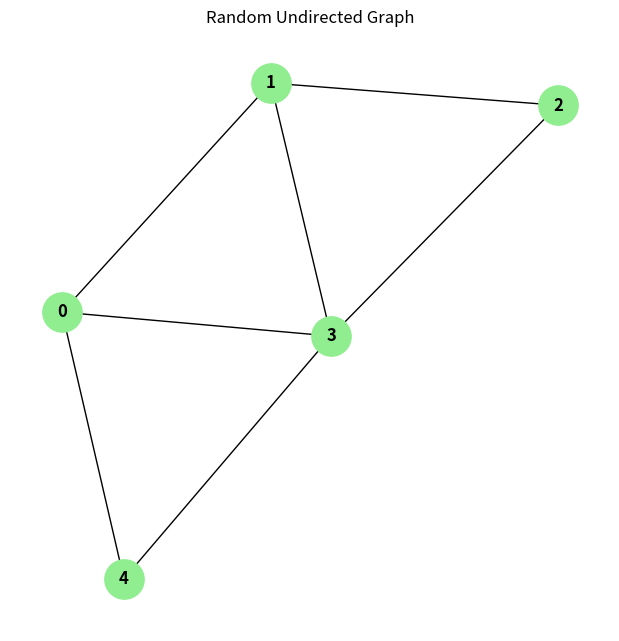

Write Python code to recreate this figure.
import networkx as nx
import matplotlib.pyplot as plt
import random
import argparse

def generate_graph(n_nodes=5, n_edges=7, graph_type='random', directed=False, weighted=False, p=0.5, save_path='graph.png'):
    """
    Generates different types of graphs and saves as an image.

    Parameters:
        n_nodes: number of nodes
        n_edges: number of edges (for random type)
        graph_type: 'random', 'complete', 'cycle', 'tree', 'erdos_renyi'
        directed: True/False
        weighted: True/False
        p: probability for Erdos-Renyi
        save_path: output file path
    """
    
    # Create graph object
    if directed:
        G = nx.DiGraph()
    else:
        G = nx.Graph()

    # Build graph based on type
    if graph_type == 'random':
        G.add_nodes_from(range(n_nodes))
        possible_edges = [(i, j) for i in range(n_nodes) for j in range(n_nodes) if i != j]
        if not directed:
            possible_edges = [(i, j) for i, j in possible_edges if i < j]
        edges = random.sample(possible_edges, min(n_edges, len(possible_edges)))
        if weighted:
            weighted_edges = [(u, v, random.randint(1, 10)) for u, v in edges]
            G.add_weighted_edges_from(weighted_edges)
        else:
            G.add_edges_from(edges)

    elif graph_type == 'complete':
        if directed:
            G.add_nodes_from(range(n_nodes))
            for i in range(n_nodes):
                for j in range(n_nodes):
                    if i != j:
                        G.add_edge(i, j)
        else:
            G = nx.complete_graph(n_nodes)
            if directed:
                G = G.to_directed()
        if weighted:
            for u, v in G.edges():
                G[u][v]['weight'] = random.randint(1, 10)

    elif graph_type == 'cycle':
        G = nx.cycle_graph(n_nodes)
        if directed:
            G = G.to_directed()
        if weighted:
            for u, v in G.edges():
                G[u][v]['weight'] = random.randint(1, 10)

    elif graph_type == 'tree':
        G = nx.random_tree(n_nodes)
        if directed:
            G = G.to_directed()
        if weighted:
            for u, v in G.edges():
                G[u][v]['weight'] = random.randint(1, 10)

    elif graph_type == 'erdos_renyi':
        G = nx.erdos_renyi_graph(n_nodes, p, directed=directed)
        if weighted:
            for u, v in G.edges():
                G[u][v]['weight'] = random.randint(1, 10)
    else:
        raise ValueError(f"Unknown graph type: {graph_type}")

    # Draw the graph
    pos = nx.spring_layout(G)
    plt.figure(figsize=(6,6))
    
    if weighted:
        labels = nx.get_edge_attributes(G, 'weight')
        nx.draw(G, pos, with_labels=True, node_color='skyblue', node_size=800, font_weight='bold')
        nx.draw_networkx_edge_labels(G, pos, edge_labels=labels)
    else:
        nx.draw(G, pos, with_labels=True, node_color='lightgreen', node_size=800, font_weight='bold')
    
    plt.title(f"{graph_type.capitalize()} {'Directed' if directed else 'Undirected'} Graph")
    plt.axis('off')
    plt.savefig(save_path)
    plt.close()
    print(f"Graph saved to {save_path}")


if __name__ == "__main__":
    parser = argparse.ArgumentParser(description="Generate different types of graph images")
    parser.add_argument('--nodes', type=int, default=5, help="Number of nodes")
    parser.add_argument('--edges', type=int, default=7, help="Number of edges (for random graph)")
    parser.add_argument('--type', type=str, default='random', choices=['random', 'complete', 'cycle', 'tree', 'erdos_renyi'], help="Type of graph")
    parser.add_argument('--directed', type=bool, default=False, help="Directed graph? True/False")
    parser.add_argument('--weighted', type=bool, default=False, help="Weighted edges? True/False")
    parser.add_argument('--prob', type=float, default=0.5, help="Probability for Erdos-Renyi graph")
    parser.add_argument('--output', type=str, default='graph.png', help="Output file path")
    
    args = parser.parse_args()

    generate_graph(
        n_nodes=args.nodes,
        n_edges=args.edges,
        graph_type=args.type,
        directed=args.directed,
        weighted=args.weighted,
        p=args.prob,
        save_path=args.output
    )
